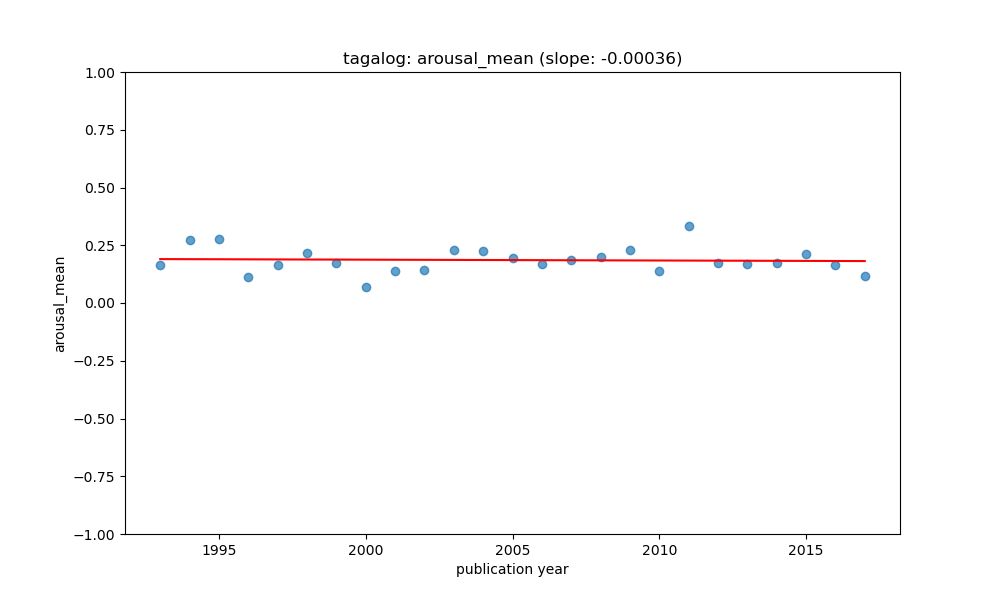

The table this chart was drawn from, first rows:
year, value, count, std, predicted
1993, 0.1654, 4, 0.0419, 0.1901
1994, 0.2744, 3, 0.16, 0.1897
1995, 0.2777, 4, 0.2636, 0.1894
1996, 0.111, 4, 0.04566, 0.189
1997, 0.1637, 11, 0.06312, 0.1886
1998, 0.2154, 6, 0.1119, 0.1883
1999, 0.1735, 8, 0.0574, 0.1879
2000, 0.06991, 6, 0.06988, 0.1876
2001, 0.1406, 14, 0.05835, 0.1872
2002, 0.1412, 14, 0.05499, 0.1868
2003, 0.2284, 15, 0.2587, 0.1865
2004, 0.2232, 16, 0.1392, 0.1861
2005, 0.1968, 44, 0.1582, 0.1858
2006, 0.1702, 32, 0.07211, 0.1854
2007, 0.1863, 42, 0.08206, 0.1851
2008, 0.1989, 29, 0.1332, 0.1847
2009, 0.2286, 21, 0.1379, 0.1843
2010, 0.1373, 17, 0.1028, 0.184
2011, 0.3348, 15, 0.2171, 0.1836
2012, 0.1736, 17, 0.1004, 0.1833
2013, 0.1678, 26, 0.05258, 0.1829
2014, 0.1737, 83, 0.0678, 0.1826
2015, 0.2102, 22, 0.1851, 0.1822
2016, 0.1642, 13, 0.1326, 0.1818
2017, 0.1174, 4, 0.0529, 0.1815
